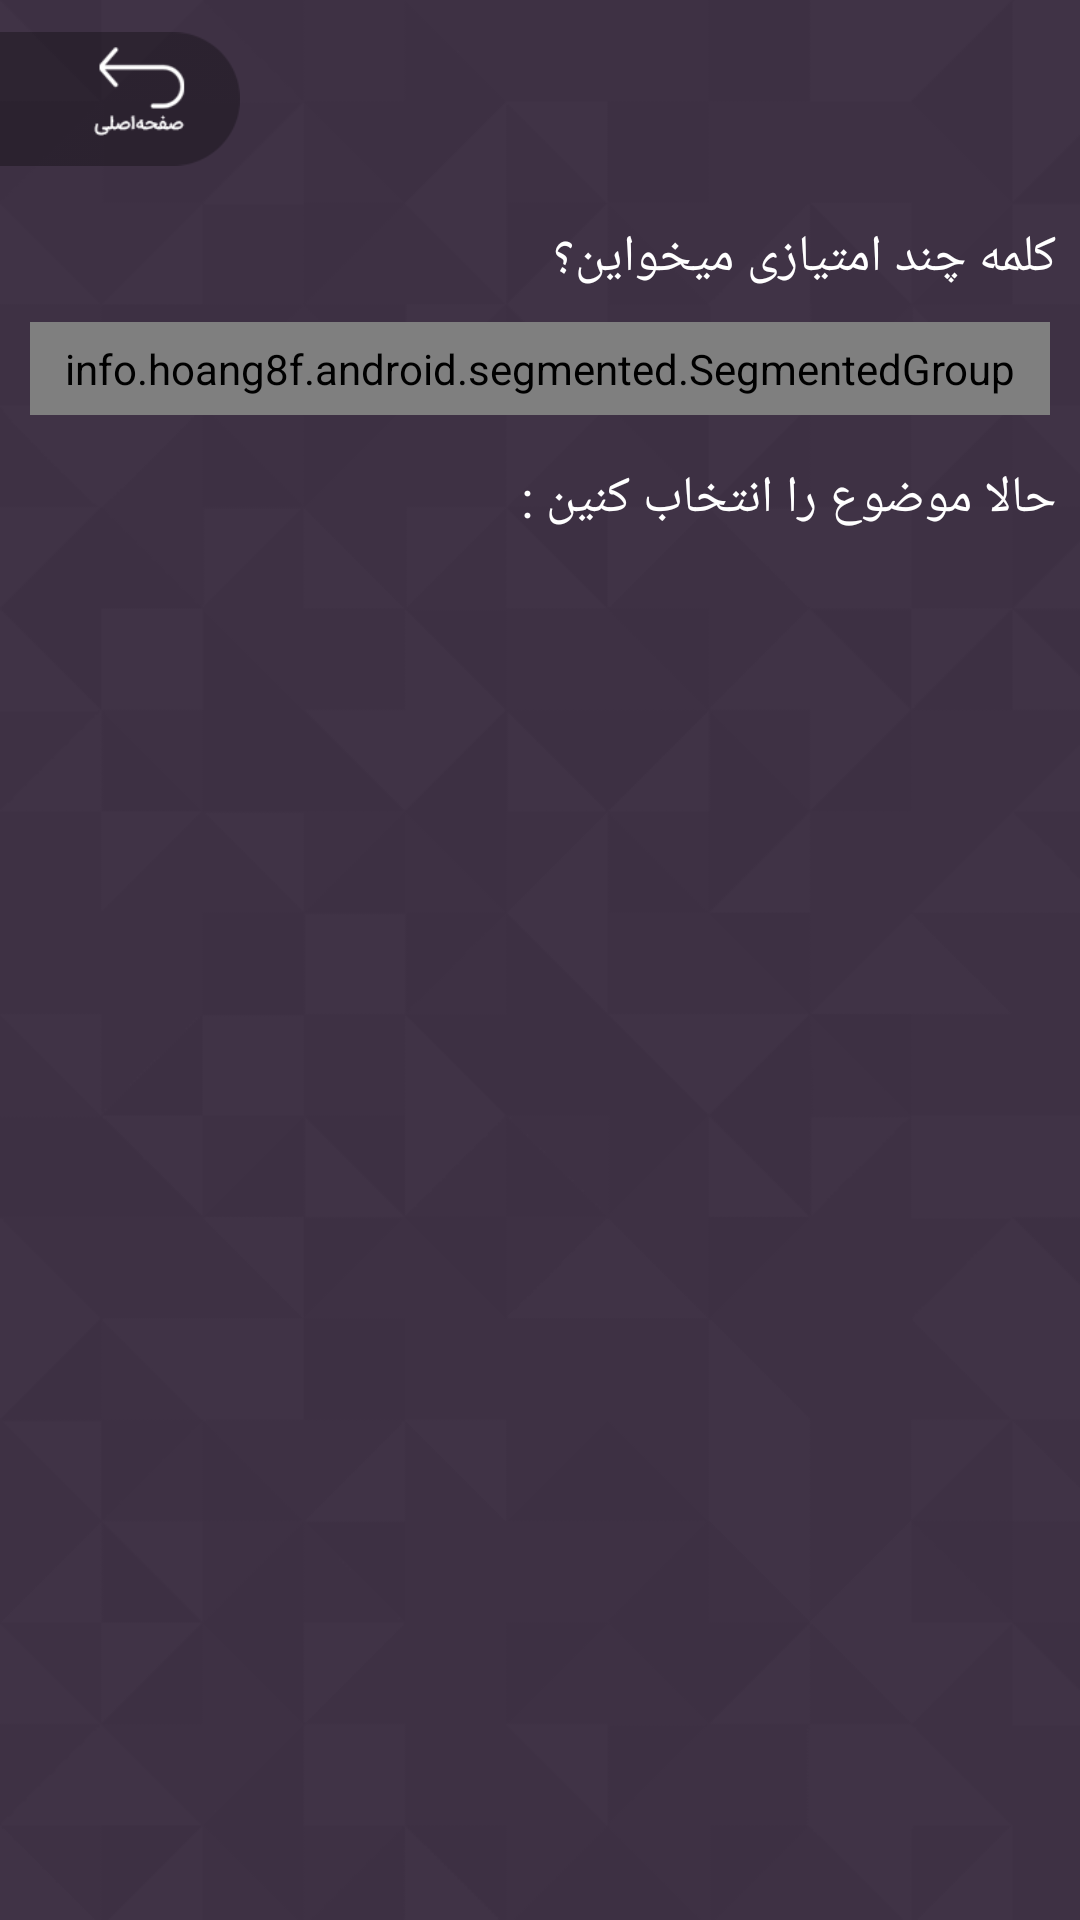

Layout XML and referenced resources for this Android screen:
<!-- AndroidManifest.xml: application theme AppTheme.NoActionBar -->
<!-- res/layout/activity_subject.xml -->
<?xml version="1.0" encoding="utf-8"?>
<android.support.constraint.ConstraintLayout xmlns:android="http://schemas.android.com/apk/res/android"
    xmlns:app="http://schemas.android.com/apk/res-auto"
    xmlns:tools="http://schemas.android.com/tools"
    android:layout_width="match_parent"
    android:layout_height="match_parent"
    android:background="@drawable/background"
    tools:context="ir.hiup.hadskalme.SubjectActivity">

    <ImageView
        android:id="@+id/back"
        android:layout_width="80dp"
        android:layout_height="50dp"
        android:layout_marginTop="8dp"
        android:src="@drawable/backtoback"
        app:layout_constraintStart_toStartOf="parent"
        app:layout_constraintTop_toTopOf="parent" />

    <TextView
        android:id="@+id/typetext"
        android:layout_width="wrap_content"
        android:layout_height="wrap_content"
        android:layout_marginEnd="8dp"
        android:layout_marginTop="16dp"
        android:text="کلمه چند امتیازی میخواین؟ "
        android:textColor="#ffffff"
        android:textSize="17sp"
        app:layout_constraintEnd_toEndOf="parent"
        app:layout_constraintTop_toBottomOf="@+id/back"
        android:layout_marginRight="8dp" />

    <info.hoang8f.android.segmented.SegmentedGroup xmlns:segmentedgroup="http://schemas.android.com/apk/res-auto"
        android:id="@+id/teamsnumber"
        android:layout_width="match_parent"
        android:layout_height="31dp"
        android:layout_margin="10dp"
        android:layout_marginEnd="8dp"
        android:layout_marginStart="8dp"
        android:layout_marginTop="8dp"
        android:orientation="horizontal"
        segmentedgroup:layout_constraintEnd_toEndOf="parent"
        segmentedgroup:layout_constraintStart_toStartOf="parent"
        segmentedgroup:layout_constraintTop_toBottomOf="@+id/typetext"
        segmentedgroup:sc_border_width="2dp"
        segmentedgroup:sc_corner_radius="10dp">

        <RadioButton
            android:id="@+id/six"
            style="@style/RadioButton"
            android:layout_width="50dp"
            android:layout_height="wrap_content"
            android:text="شش" />

        <RadioButton
            android:id="@+id/three"
            style="@style/RadioButton"
            android:layout_width="50dp"
            android:layout_height="wrap_content"
            android:text="سه" />

        <RadioButton
            android:id="@+id/one"
            style="@style/RadioButton"
            android:layout_width="50dp"
            android:layout_height="wrap_content"
            android:text="یک" />

    </info.hoang8f.android.segmented.SegmentedGroup>

    <TextView
        android:id="@+id/selectsubject"
        android:layout_width="wrap_content"
        android:layout_height="wrap_content"
        android:layout_marginEnd="8dp"
        android:layout_marginTop="16dp"
        android:text="حالا موضوع را انتخاب کنین : "
        android:textColor="#ffffff"
        android:textSize="17sp"
        app:layout_constraintEnd_toEndOf="parent"
        app:layout_constraintTop_toBottomOf="@+id/teamsnumber"
        android:layout_marginRight="8dp"
        />
    <ScrollView
        android:id="@+id/scrollview"
        android:layout_width="0dp"
        android:layout_height="wrap_content"
        android:paddingBottom="250dp"
        android:layout_marginTop="16dp"
        app:layout_constraintLeft_toLeftOf="parent"
        app:layout_constraintRight_toRightOf="parent"
        app:layout_constraintTop_toBottomOf="@+id/selectsubject"
        >

        <android.support.constraint.ConstraintLayout
            android:layout_width="match_parent"
            android:layout_height="wrap_content"
            android:layout_marginLeft="0dp"
            >

            <LinearLayout
                android:id="@+id/lnrelans"
                android:layout_width="150dp"
                android:layout_height="wrap_content"
                android:layout_gravity="right"
                android:layout_marginTop="8dp"
                android:gravity="right"
                android:orientation="vertical"
                app:layout_constraintLeft_toLeftOf="parent"
                app:layout_constraintTop_toTopOf="parent" />

            <LinearLayout
                android:id="@+id/lnrelanss"
                android:layout_width="150dp"
                android:layout_height="wrap_content"
                android:layout_gravity="left"
                android:gravity="left"
                android:orientation="vertical"
                app:layout_constraintRight_toRightOf="parent"
                app:layout_constraintTop_toTopOf="parent"
                android:layout_marginTop="8dp">


            </LinearLayout>

        </android.support.constraint.ConstraintLayout>



    </ScrollView>



</android.support.constraint.ConstraintLayout>
<!-- resources referenced by this layout -->
<resources>
  <!-- drawable background: png bitmap (drawable, 16690 bytes) -->
  <!-- drawable backtoback: png bitmap (drawable, 1454 bytes) -->
  <!-- drawable letsgo: png bitmap (drawable, 2752 bytes) -->
  <style name="AppTheme.NoActionBar" parent="Theme.AppCompat.Light.DarkActionBar">
          <item name="windowActionBar">false</item>
          <item name="windowNoTitle">true</item>
          <item name="android:windowFullscreen">true</item>
      </style>
</resources>
